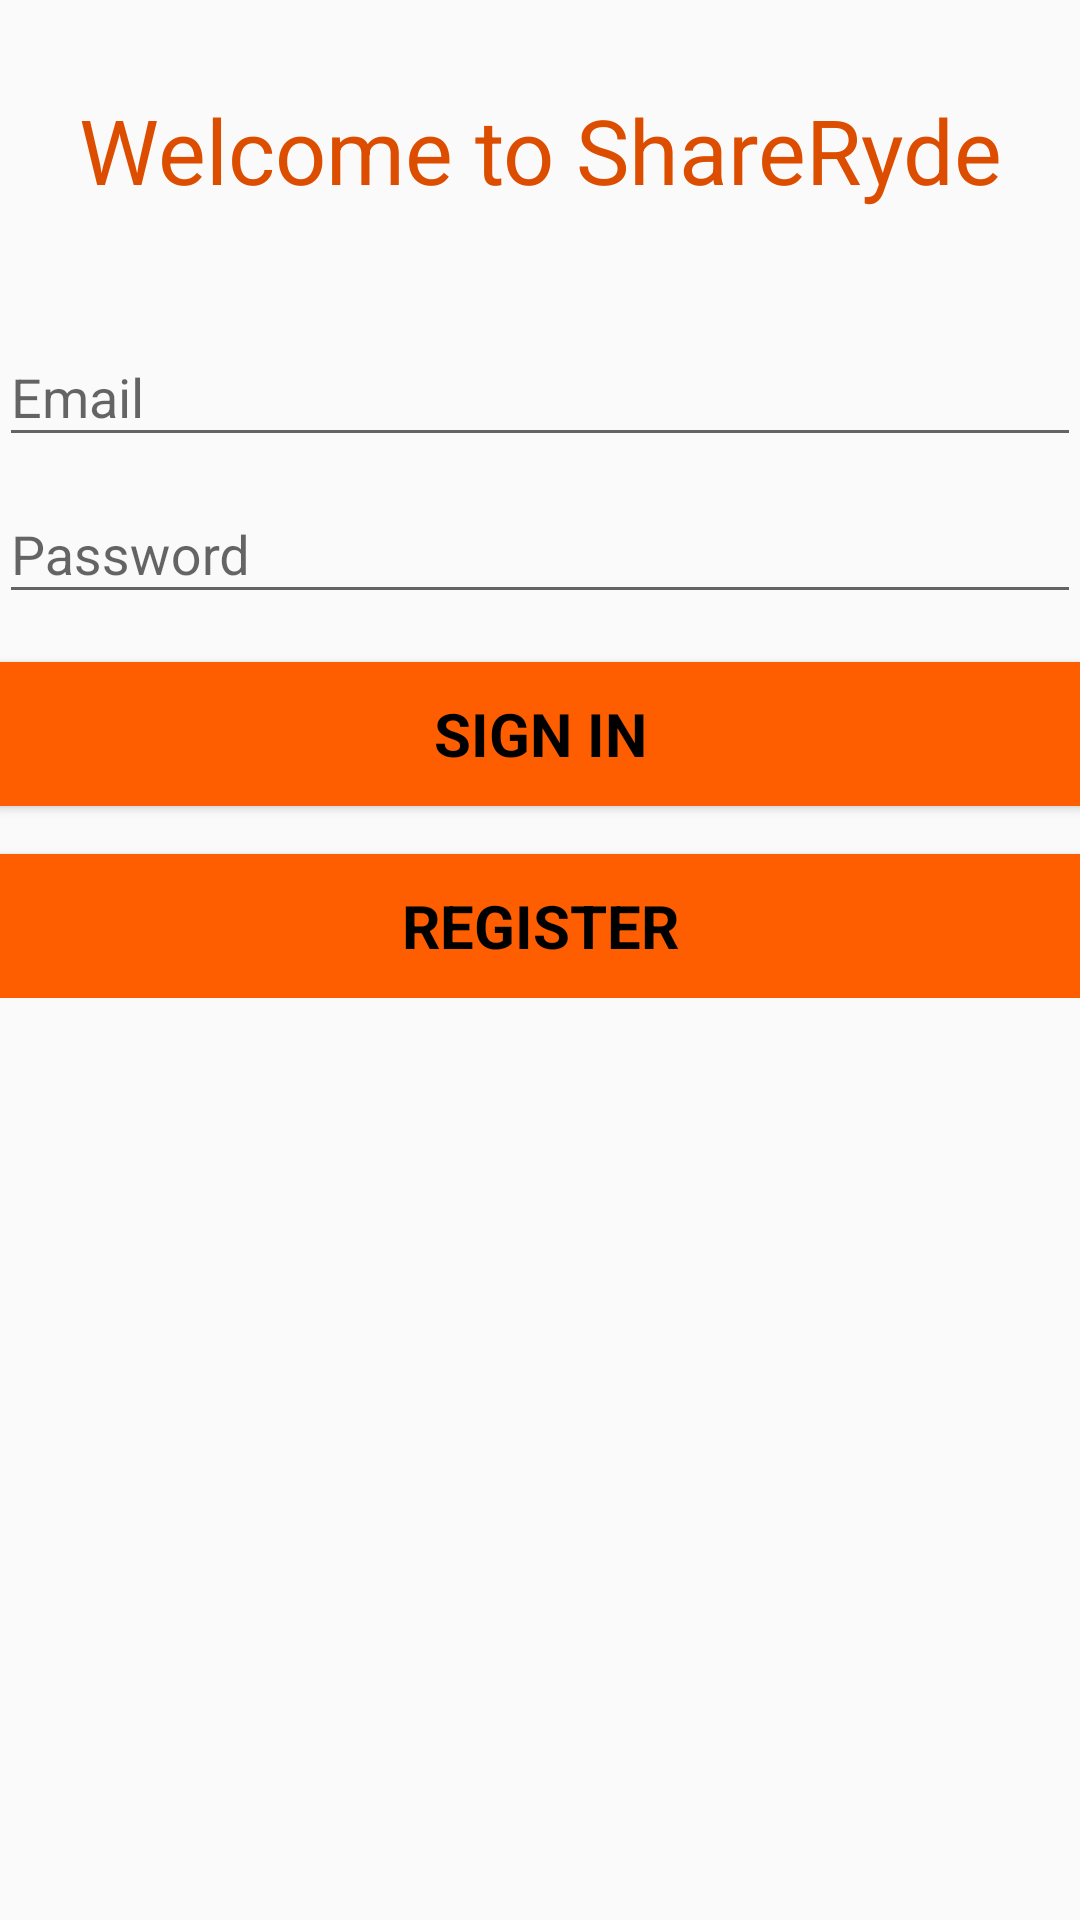

Reconstruct the res/layout file that produces this screen, plus the resources it refers to.
<!-- AndroidManifest.xml: application theme AppTheme -->
<!-- res/layout/activity_login.xml -->
<LinearLayout xmlns:android="http://schemas.android.com/apk/res/android"
    xmlns:tools="http://schemas.android.com/tools"
    android:layout_width="match_parent"
    android:layout_height="match_parent"
    android:gravity="center_horizontal"
    android:orientation="vertical"
    android:paddingBottom="@dimen/activity_vertical_margin"
    android:paddingLeft="@dimen/activity_horizontal_margin"
    android:paddingRight="@dimen/activity_horizontal_margin"
    android:paddingTop="@dimen/activity_vertical_margin"
    tools:context="com.example.example.sharerydeapp.LoginActivity">

    
    <ProgressBar
        android:id="@+id/login_progress"
        style="?android:attr/progressBarStyleLarge"
        android:layout_width="wrap_content"
        android:layout_height="wrap_content"
        android:layout_marginBottom="8dp"
        android:visibility="gone" />

    <TextView
        android:layout_width="wrap_content"
        android:layout_height="100dp"
        android:text="Welcome to ShareRyde"
        android:id="@+id/welcomeText"
        android:layout_gravity="center_horizontal"
        android:gravity="center_vertical|center_horizontal"
        android:textColor="#dd4d00"
        android:textSize="30dp" />

    <ScrollView
        android:id="@+id/login_form"
        android:layout_width="match_parent"
        android:layout_height="match_parent">

        <LinearLayout
            android:id="@+id/email_login_form"
            android:layout_width="match_parent"
            android:layout_height="wrap_content"
            android:orientation="vertical">

            <android.support.design.widget.TextInputLayout
                android:layout_width="match_parent"
                android:layout_height="wrap_content"
                android:id="@+id/email_wrapper_login_activity">

                <EditText
                    android:layout_width="match_parent"
                    android:layout_height="wrap_content"
                    android:hint="@string/prompt_email"
                    android:id="@+id/email_text_input_login_activity"
                    android:inputType="textEmailAddress"
                    android:maxLines="1"
                    android:singleLine="true" />

            </android.support.design.widget.TextInputLayout>

            <android.support.design.widget.TextInputLayout
                android:layout_width="match_parent"
                android:layout_height="wrap_content"
                android:id="@+id/password_wrapper_login_activity">

                <EditText
                    android:id="@+id/password_textInput_login_activity"
                    android:layout_width="match_parent"
                    android:layout_height="wrap_content"
                    android:hint="@string/password"
                    android:imeActionId="@+id/login"
                    android:imeActionLabel="@string/action_sign_in_short"
                    android:imeOptions="actionUnspecified"
                    android:inputType="textPassword"
                    android:maxLines="1"
                    android:singleLine="true" />

            </android.support.design.widget.TextInputLayout>

            <Button
                android:id="@+id/sign_in_button_login_activity"
                style="?android:textAppearanceSmall"
                android:layout_width="match_parent"
                android:layout_height="wrap_content"
                android:layout_marginTop="16dp"
                android:text="@string/action_sign_in"
                android:textStyle="bold"
                android:textColor="#000000"
                android:textSize="20dp"
                android:background="#ff5e00"
                android:clickable="true" />

            <Button
                android:id="@+id/register_button_login_activity"
                style="?android:textAppearanceSmall"
                android:layout_width="match_parent"
                android:layout_height="wrap_content"
                android:layout_marginTop="16dp"
                android:text="@string/register_button_login_activity"
                android:textStyle="bold"
                android:textColor="#000000"
                android:textSize="20dp"
                android:background="#ff5e00"
                android:clickable="true" />

        </LinearLayout>
    </ScrollView>
</LinearLayout>
<!-- resources referenced by this layout -->
<resources>
  <string name="action_sign_in">Sign In</string>
  <string name="action_sign_in_short">Sign In</string>
  <string name="password">Password</string>
  <string name="prompt_email">Email</string>
  <string name="register_button_login_activity">Register</string>
  <style name="AppTheme" parent="Theme.AppCompat.Light.DarkActionBar">
          
          <item name="colorPrimary">@color/colorPrimary</item>
          <item name="colorPrimaryDark">@color/colorPrimaryDark</item>
          <item name="colorAccent">@color/colorAccent</item>
      </style>
  <!-- not gathered from this repository: default colours our renderer supplied (Android Studio template values) -->
  <color name="colorPrimary">#FF6200EE</color>
  <color name="colorPrimaryDark">#FF3700B3</color>
  <color name="colorAccent">#FF03DAC5</color>
</resources>
